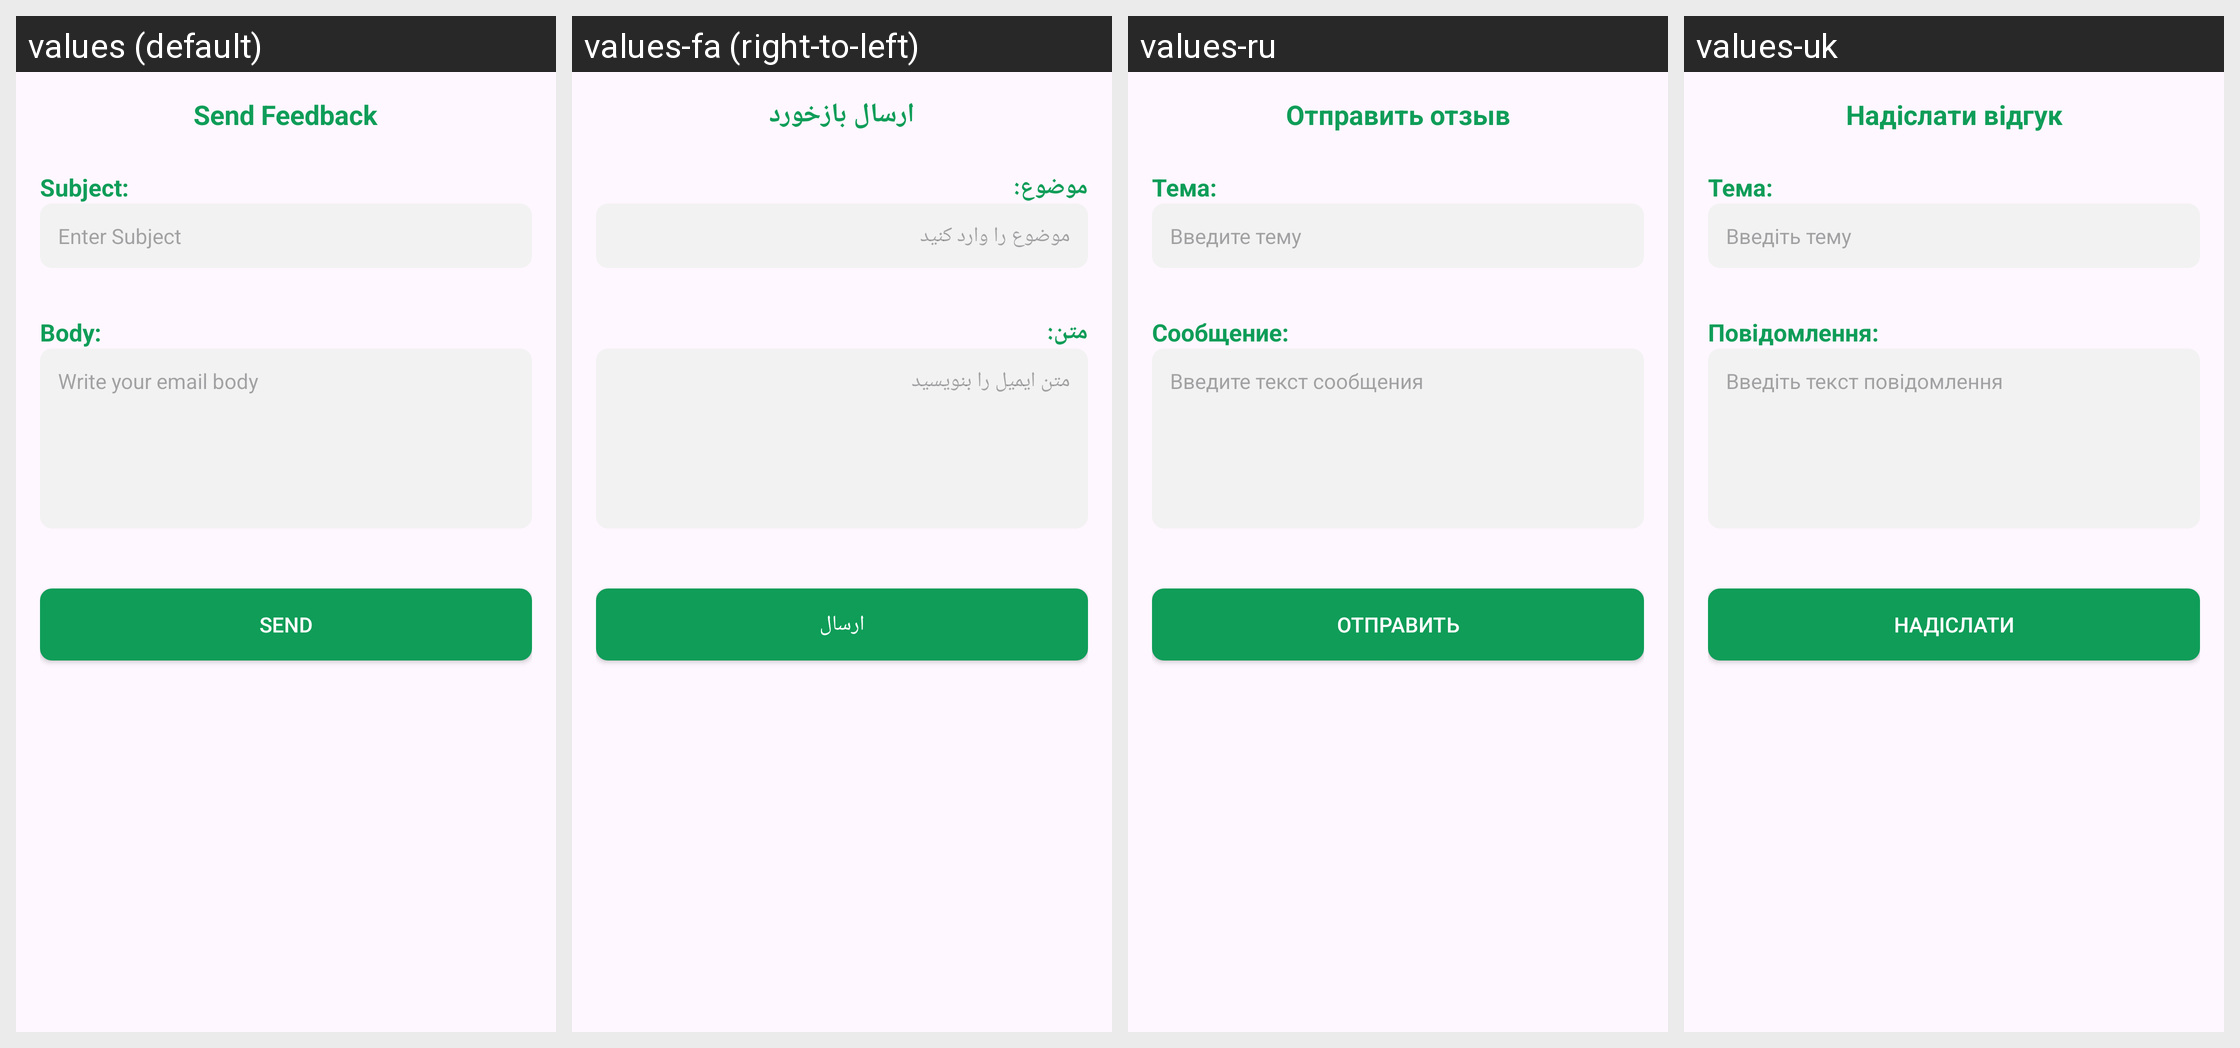

The Android screen above is rendered under several locales of the same app. Produce the string resources it draws, with the default and per-locale values.
Android screen res/layout/activity_feedback.xml rendered under 4 locales, left to right: values (default), values-fa (right-to-left), values-ru, values-uk. Device: Nexus 5 (rendered at 1080×1920; each locale shown at half size, 540×960, under a caption strip naming it); theme Theme.Coyote.
Other locales in the repository, not shown: values-ar, values-es, values-hi, values-ja, values-kn, values-ne, values-te, values-tr.
Strings drawn on this screen, with the default value and each locale's value (text and hints the layout hard-codes, and strings that could not be matched under every locale, appear in the picture but are not listed):

Feedback
  values: Send Feedback
  values-fa: ارسال بازخورد
  values-ru: Отправить отзыв
  values-uk: Надіслати відгук

Subject
  values: Subject:
  values-fa: موضوع:
  values-ru: Тема:
  values-uk: Тема:

EnterSubject
  values: Enter Subject
  values-fa: موضوع را وارد کنید
  values-ru: Введите тему
  values-uk: Введіть тему

Body
  values: Body:
  values-fa: متن:
  values-ru: Сообщение:
  values-uk: Повідомлення:

Emailbody
  values: Write your email body
  values-fa: متن ایمیل را بنویسید
  values-ru: Введите текст сообщения
  values-uk: Введіть текст повідомлення

Send
  values: Send
  values-fa: ارسال
  values-ru: Отправить
  values-uk: Надіслати
